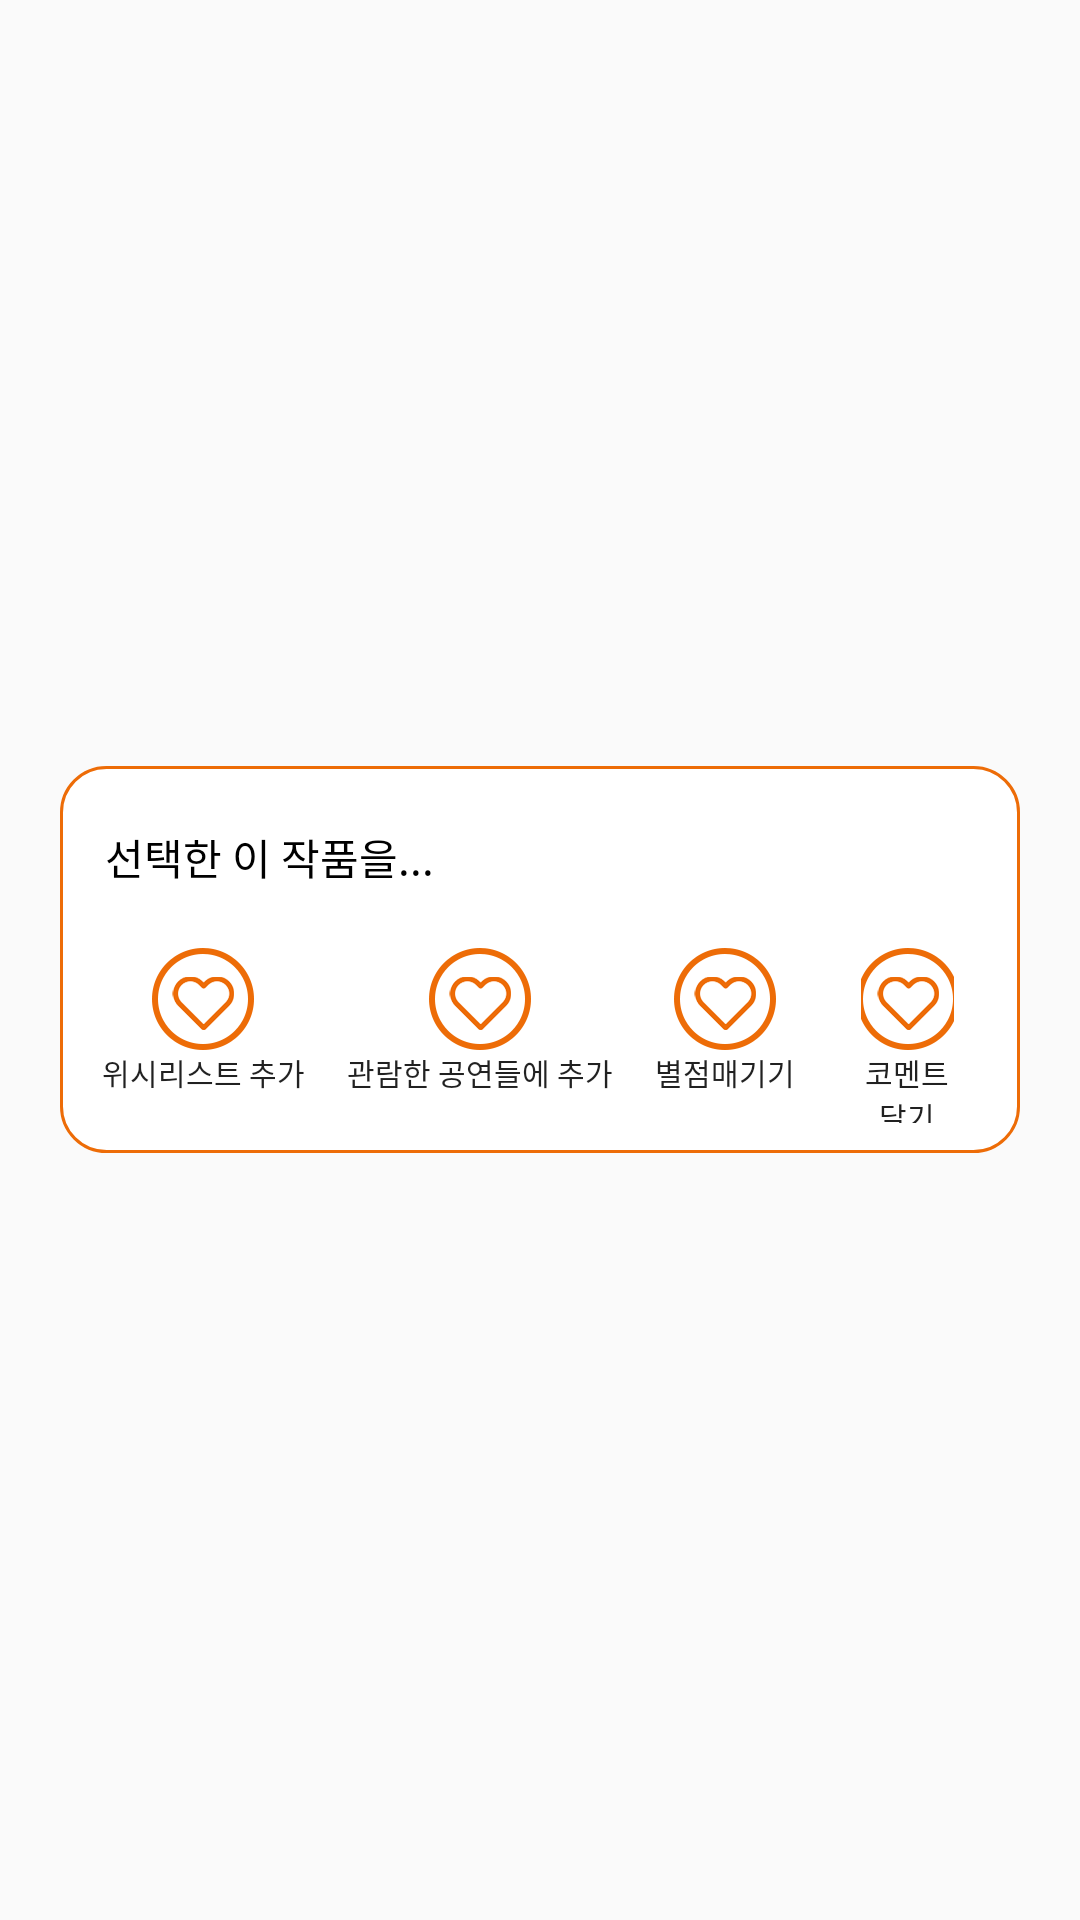

Produce the Android XML layout that renders to this screen, including the resource entries it uses.
<!-- AndroidManifest.xml: application theme AppTheme -->
<!-- res/layout/dialog_forthisplay.xml -->
<?xml version="1.0" encoding="utf-8"?>
<LinearLayout xmlns:android="http://schemas.android.com/apk/res/android"
    android:layout_width="match_parent"
    android:layout_height="match_parent"
    android:background="#00ffffff"
    android:gravity="center"
    android:orientation="vertical">

    <LinearLayout
        android:layout_width="match_parent"
        android:layout_height="129dp"
        android:layout_gravity="center"
        android:layout_marginLeft="20dp"
        android:layout_marginRight="20dp"
        android:background="@drawable/searchdialogshape"
        android:orientation="vertical"
        android:paddingTop="20dp">

        <TextView
            android:id="@+id/dialog_title"
            android:layout_width="wrap_content"
            android:layout_height="wrap_content"
            android:layout_gravity="left"
            android:layout_marginBottom="10dp"
            android:layout_marginLeft="15dp"
            android:text="선택한 이 작품을..."
            android:textColor="@color/cBlack"
            android:textSize="14sp" />

        <LinearLayout
            android:layout_width="wrap_content"
            android:layout_height="match_parent"
            android:layout_gravity="center"
            android:layout_marginBottom="10dp"
            android:layout_marginTop="10dp">

            <Button
                android:layout_width="wrap_content"
                android:layout_height="wrap_content"
                android:layout_marginLeft="14dp"
                android:layout_marginRight="14dp"
                android:background="#00ffffff"
                android:drawableTop="@drawable/ic_like"
                android:minHeight="0dp"
                android:minWidth="0dp"
                android:text="위시리스트 추가"
                android:textColor="@color/cOrange"
                android:textSize="10sp" />

            <Button
                android:layout_width="wrap_content"
                android:layout_height="wrap_content"
                android:layout_marginRight="14dp"
                android:background="#00ffffff"
                android:drawableTop="@drawable/ic_like"
                android:minHeight="0dp"
                android:minWidth="0dp"
                android:text="관람한 공연들에 추가"
                android:textColor="@color/cOrange"
                android:textSize="10sp" />

            <Button
                android:layout_width="wrap_content"
                android:layout_height="wrap_content"
                android:layout_marginRight="22dp"
                android:background="#00ffffff"
                android:drawableTop="@drawable/ic_like"
                android:minHeight="0dp"
                android:minWidth="0dp"
                android:text="별점매기기"
                android:textColor="@color/cOrange"
                android:textSize="10sp" />

            <Button
                android:layout_width="wrap_content"
                android:layout_height="wrap_content"
                android:layout_marginRight="22dp"
                android:background="#00ffffff"
                android:drawableTop="@drawable/ic_like"
                android:minHeight="0dp"
                android:minWidth="0dp"
                android:text="코멘트 달기"
                android:textColor="@color/cOrange"
                android:textSize="10sp" />
        </LinearLayout>
    </LinearLayout>
</LinearLayout>
<!-- resources referenced by this layout -->
<resources>
  <color name="cBlack">#000000</color>
  <!-- drawable ic_like: png bitmap (drawable-hdpi, 4488 bytes) -->
  <!-- drawable searchdialogshape (drawable) -->
  <?xml version="1.0" encoding="utf-8"?>
  <shape xmlns:android="http://schemas.android.com/apk/res/android">
      
      <solid android:color="#ffffff" />
  
      
      <stroke android:width="1dp" android:color="#ed6c07" />
  
      
      <corners android:radius="15dp" />
  
  </shape>
  <style name="AppTheme" parent="Theme.AppCompat.Light.NoActionBar">
          
          <item name="colorPrimary">@color/colorPrimary</item>
          <item name="colorPrimaryDark">@color/cGray2</item>
          <item name="windowActionModeOverlay">true</item>
          <item name="colorAccent">@color/colorAccent</item>
          <item name="colorControlNormal">@android:color/white</item>
          <item name="colorControlActivated">@android:color/white</item>
          <item name="colorControlHighlight">@android:color/white</item>
          <item name="actionModeStyle">@style/ActionModeStyle</item>
          <item name="android:windowActionModeOverlay">true</item>
          <item name="android:actionModeCloseDrawable">@drawable/ic_close_skyblue</item>
      </style>
  <color name="colorPrimary">#3F51B5</color>
  <color name="cGray2">#9A9A9A</color>
  <color name="colorAccent">#9A9A9A</color>
  <style name="ActionModeStyle" parent="@style/Widget.AppCompat.ActionMode">
          <item name="titleTextStyle">@style/ActionTitleText</item>
          <item name="background">@color/cWhite</item>
      </style>
  <!-- drawable ic_close_skyblue (drawable) -->
  <vector xmlns:android="http://schemas.android.com/apk/res/android"
          android:width="24dp"
          android:height="24dp"
          android:viewportWidth="24.0"
          android:viewportHeight="24.0">
      <path
          android:fillColor="@color/cSkyblue"
          android:pathData="M19,6.41L17.59,5 12,10.59 6.41,5 5,6.41 10.59,12 5,17.59 6.41,19 12,13.41 17.59,19 19,17.59 13.41,12z"/>
  </vector>
  <style name="ActionTitleText">
          <item name="android:textSize">16sp</item>
          <item name="android:textColor">@color/cBlack</item>
      </style>
  <color name="cWhite">#FFFFFF</color>
  <color name="cSkyblue">#5fc8e4</color>
</resources>
